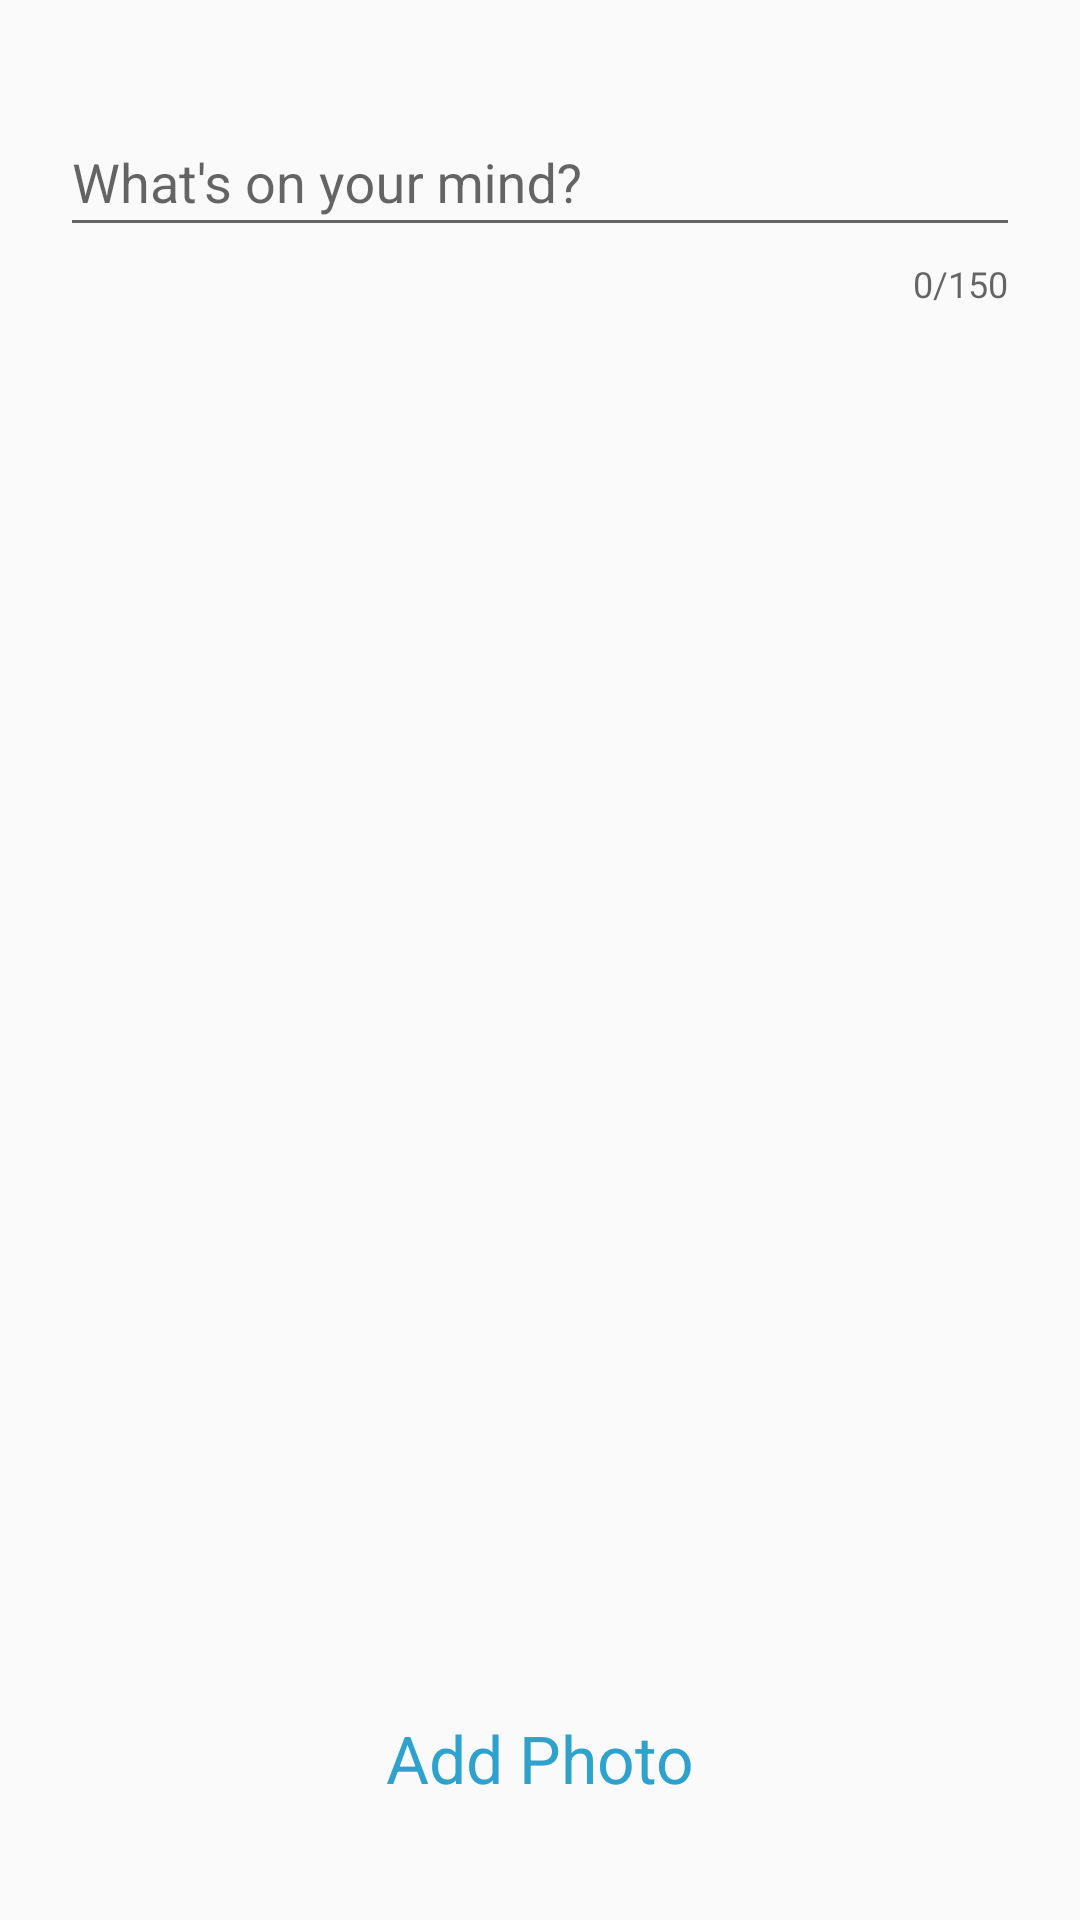

The Android layout XML behind this screen, and the referenced resources:
<!-- AndroidManifest.xml: application theme AppTheme -->
<!-- res/layout/fragment_create_post.xml -->
<?xml version="1.0" encoding="utf-8"?>
<layout xmlns:android="http://schemas.android.com/apk/res/android"
    xmlns:app="http://schemas.android.com/apk/res-auto"
    xmlns:tools="http://schemas.android.com/tools">

    <androidx.constraintlayout.widget.ConstraintLayout
        android:layout_width="match_parent"
        android:layout_height="match_parent"
        tools:context=".view.create.CreatePostFragment">

        <com.google.android.material.textfield.TextInputLayout
            android:layout_width="0dp"
            android:layout_height="0dp"
            android:layout_marginStart="@dimen/small_guideline_space"
            android:layout_marginLeft="@dimen/small_guideline_space"
            android:layout_marginTop="@dimen/normal_margin"
            android:layout_marginEnd="@dimen/small_guideline_space"
            android:layout_marginRight="@dimen/small_guideline_space"
            android:layout_marginBottom="@dimen/normal_margin"
            android:gravity="top|start"
            android:hint="@string/what_s_on_your_mind"
            app:counterEnabled="true"
            app:counterMaxLength="@integer/post_size"
            app:layout_constraintBottom_toTopOf="@+id/button"
            app:layout_constraintEnd_toEndOf="parent"
            app:layout_constraintStart_toStartOf="parent"
            app:layout_constraintTop_toTopOf="parent">

            <com.google.android.material.textfield.TextInputEditText
                android:layout_width="match_parent"
                android:layout_height="wrap_content"
                android:gravity="top|start"
                android:maxLength="@integer/post_size"
                android:inputType="textMultiLine">

            </com.google.android.material.textfield.TextInputEditText>



        </com.google.android.material.textfield.TextInputLayout>
        <Button
            android:id="@+id/button"
            style="@style/Widget.MaterialComponents.Button.TextButton"
            android:layout_width="0dp"
            android:layout_height="wrap_content"
            android:layout_marginStart="@dimen/small_guideline_space"
            android:layout_marginLeft="@dimen/small_guideline_space"
            android:layout_marginEnd="@dimen/small_guideline_space"
            android:layout_marginRight="@dimen/small_guideline_space"
            android:layout_marginBottom="@dimen/normal_margin"
            android:text="@string/add_photo"
            android:textAppearance="@style/TextAppearance.AppCompat.Large"
            app:layout_constraintBottom_toBottomOf="parent"
            app:layout_constraintEnd_toEndOf="parent"
            app:layout_constraintStart_toStartOf="parent" />


    </androidx.constraintlayout.widget.ConstraintLayout>
</layout>
<!-- resources referenced by this layout -->
<resources>
  <dimen name="normal_margin">30dp</dimen>
  <dimen name="small_guideline_space">20dp</dimen>
  <integer name="post_size">150</integer>
  <string name="add_photo">Add Photo</string>
  <string name="what_s_on_your_mind">What\'s on your mind?</string>
  <style name="AppTheme" parent="Theme.AppCompat.Light.DarkActionBar">
          <item name="colorPrimary">@color/primaryColor</item>
          <item name="colorPrimaryDark">@color/primaryDarkColor</item>
          <item name="colorPrimaryVariant">@color/primaryLightColor</item>
          <item name="colorOnPrimary">@color/primaryTextColor</item>
          <item name="colorAccent">@color/colorAccent</item>
      </style>
  <color name="primaryColor">#2ea2cc</color>
  <color name="primaryDarkColor">#00739b</color>
  <color name="primaryLightColor">#6ed3ff</color>
  <color name="primaryTextColor">#fff</color>
  <color name="colorAccent">#2ea2cc</color>
</resources>
